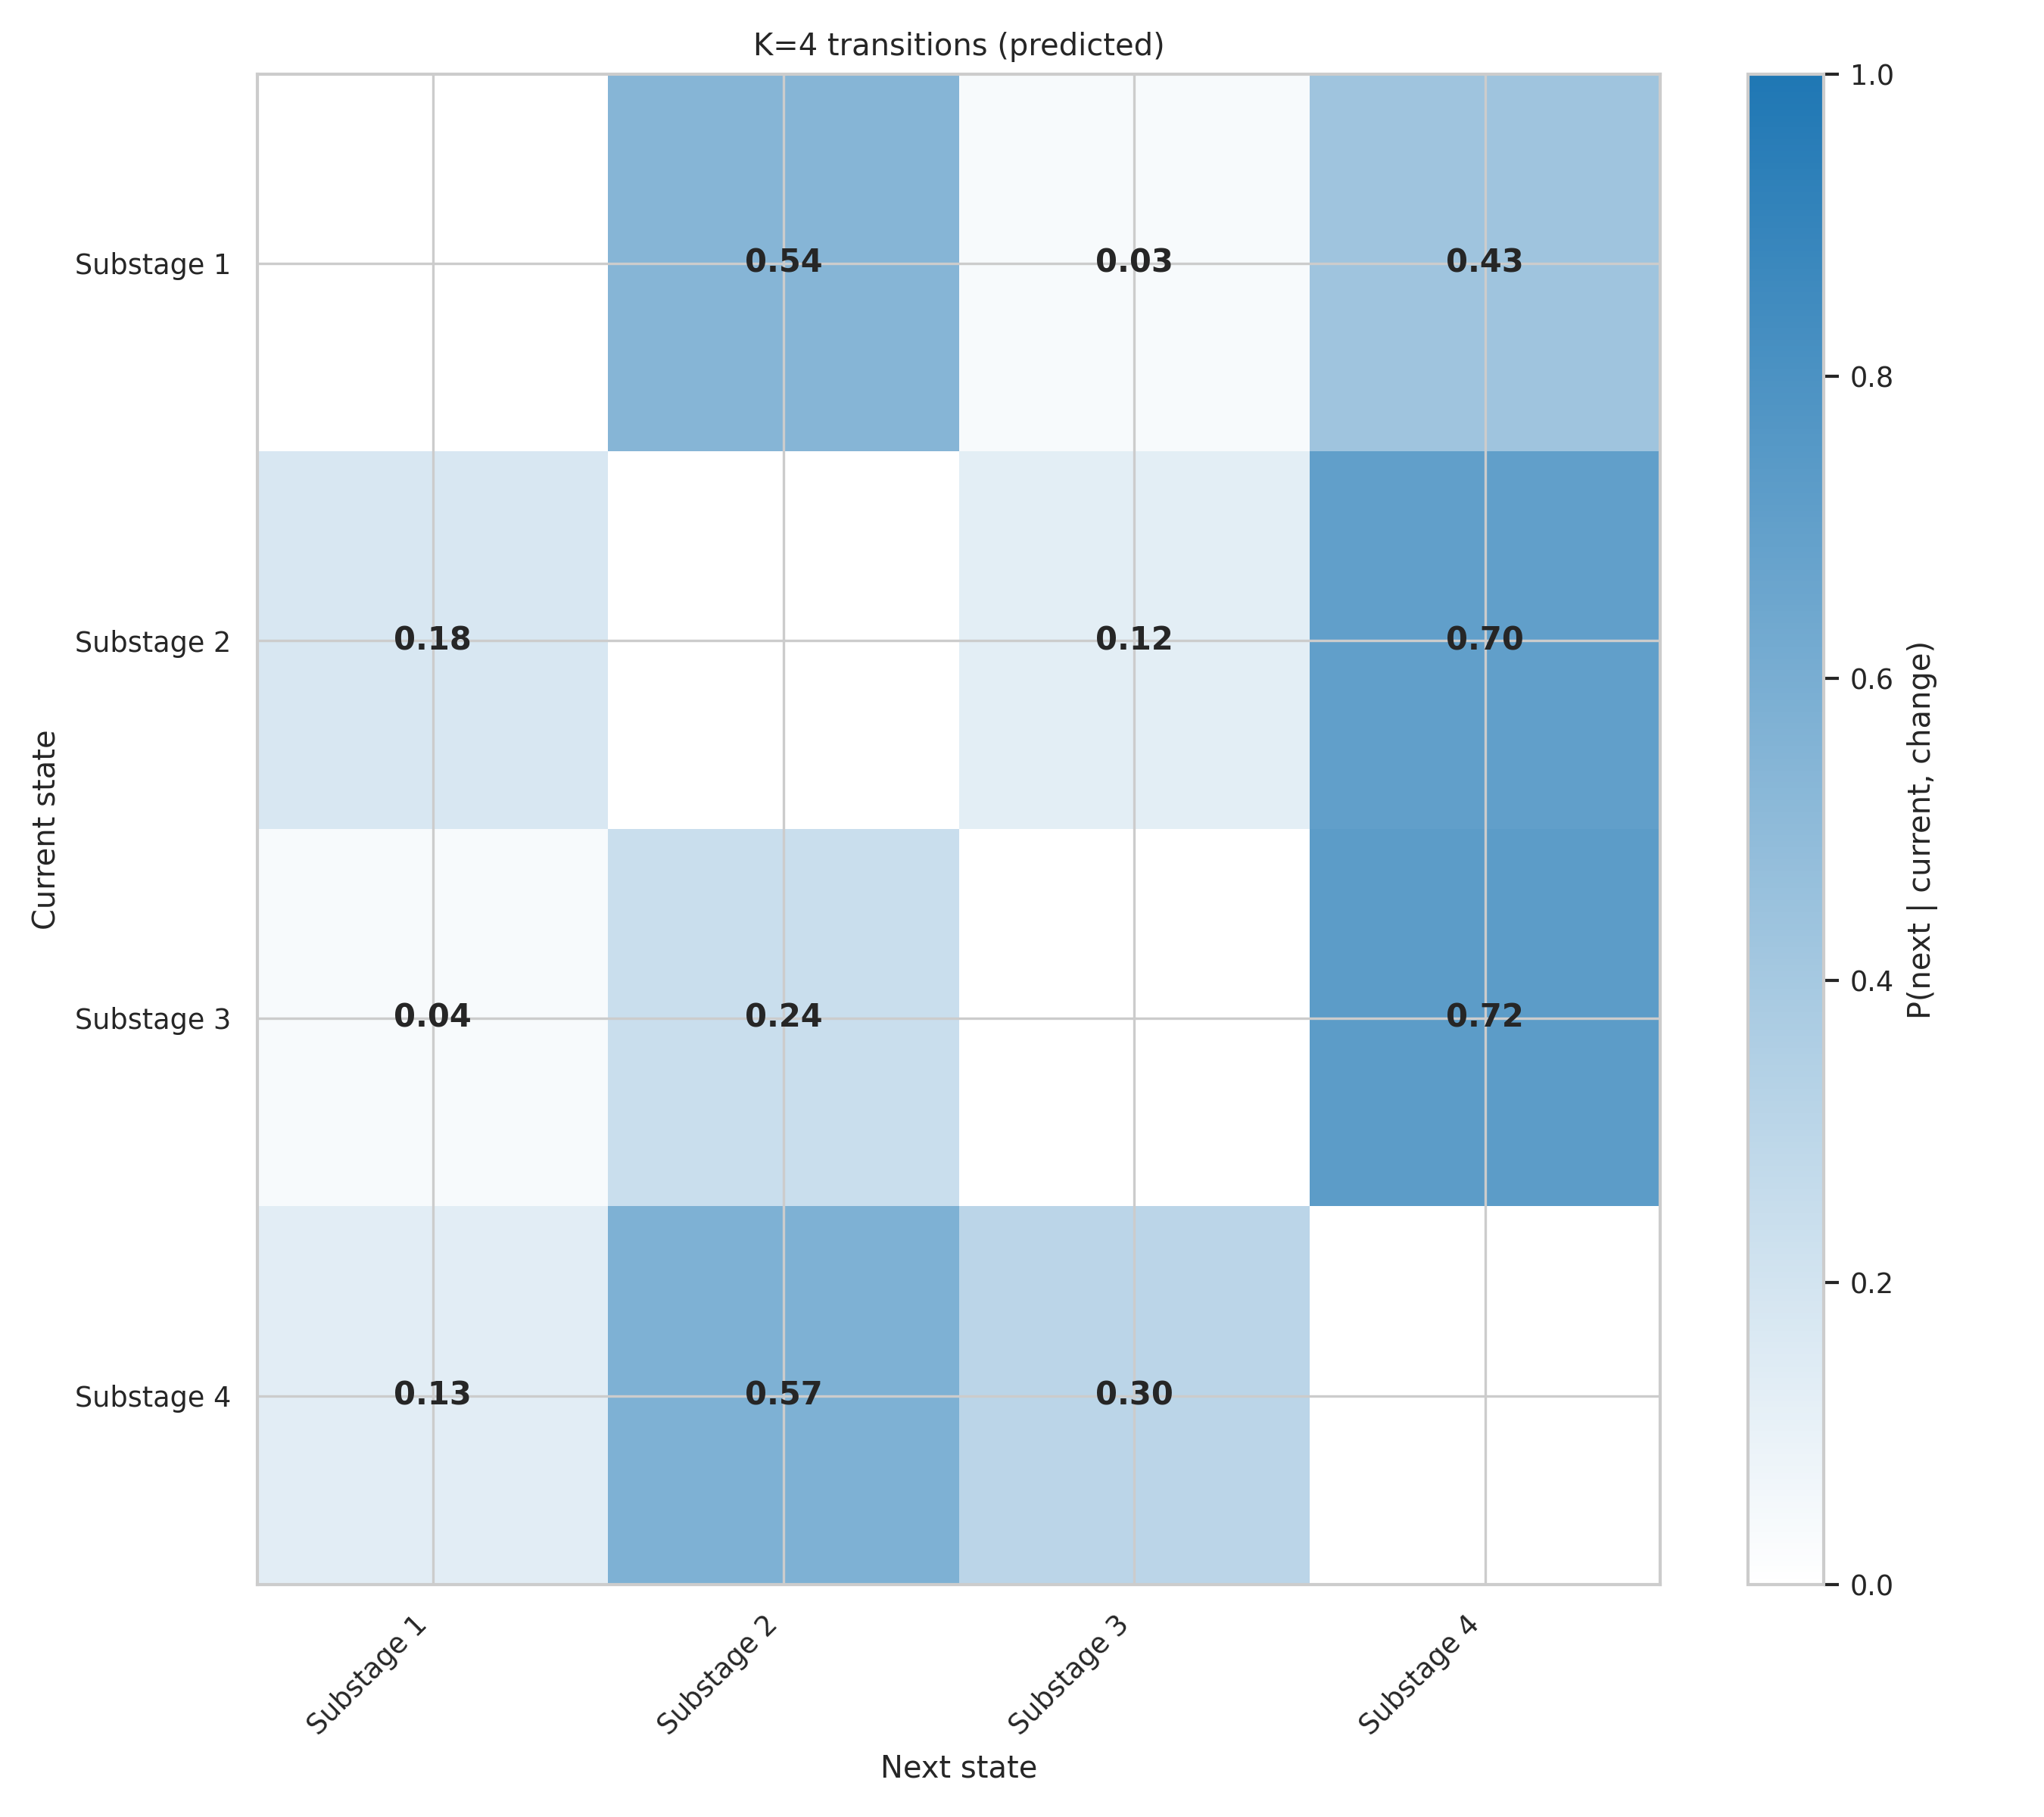

The file beside this chart, header and first rows:
, Substage 1, Substage 2, Substage 3, Substage 4
Substage 1, , 0.5384, 0.03326, 0.4283
Substage 2, 0.1753, , 0.1239, 0.7008
Substage 3, 0.03794, 0.2392, , 0.7228
Substage 4, 0.1272, 0.5716, 0.3012, 
